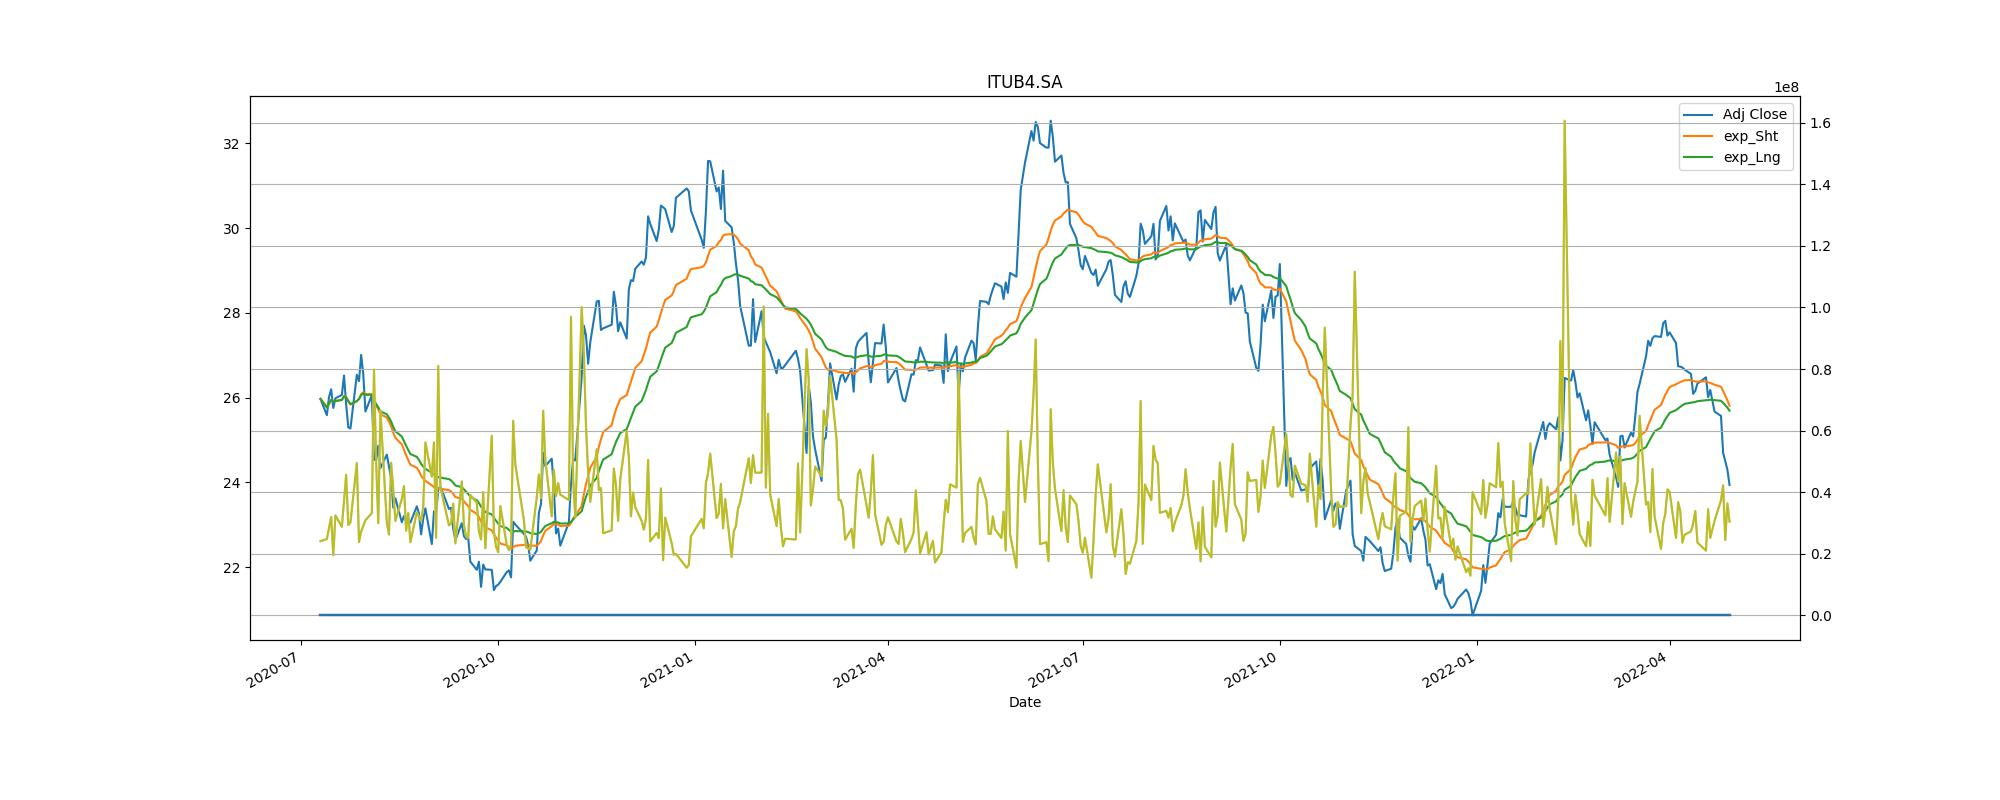

The table this chart was drawn from, first rows:
Adj Close, action, Stop_loss
26.02, buy, 23.41
25.3, sell, 22.77
26.39, buy, 23.75
24.54, sell, 22.09
24.55, buy, 22.09
26.77, sell, 24.09
28.28, buy, 25.45
28.65, sell, 25.78
25.25, buy, 22.72
